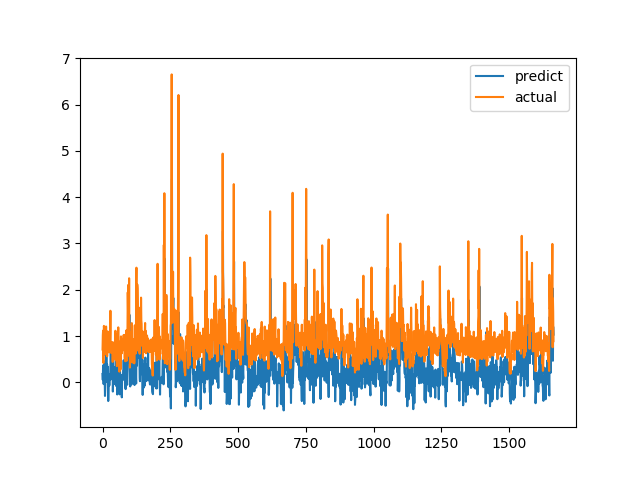

Data behind this chart, as committed beside it:
predict, actual
0.1808, 0.7094
0.05207, 1.015
0.3658, 1.116
0.1972, 0.4183
-0.03834, 1.002
0.3414, 1.219
0.4193, 1.143
0.4525, 0.6528
0.03111, 0.6747
-0.2939, 0.601
-0.0831, 0.6695
0.05651, 0.6538
0.08156, 0.7814
0.01311, 1.206
0.6682, 0.8469
0.2214, 0.8286
0.3721, 0.6482
0.3864, 0.5624
0.2728, 0.7183
0.06552, 1.1
0.333, 0.9542
-0.4037, 0.729
-0.09218, 0.6694
-0.002827, 0.8631
0.1009, 0.6465
-0.06854, 0.8223
0.1218, 0.9236
0.1759, 0.8301
0.05251, 1.067
0.2642, 1.546
0.6888, 0.6827
0.6348, 0.6386
0.1468, 0.6464
0.2883, 0.6881
0.5721, 0.7274
0.2633, 0.65
0.06196, 0.8694
0.5219, 0.4409
-0.199, 0.4519
0.007583, 0.7575
0.08598, 0.4952
0.1421, 0.6851
-0.04057, 0.7244
0.3276, 0.8654
0.2843, 0.74
0.01044, 0.8071
0.3016, 0.8204
0.1117, 1.114
0.3567, 1.109
0.5558, 0.4751
-0.07744, 1.039
0.2664, 0.9458
0.1133, 0.7878
0.2118, 0.3505
-0.2618, 0.9368
0.5545, 0.9868
0.3123, 0.647
0.2818, 1.03
0.271, 1.187
0.5467, 0.9329
... 1,604 more rows
